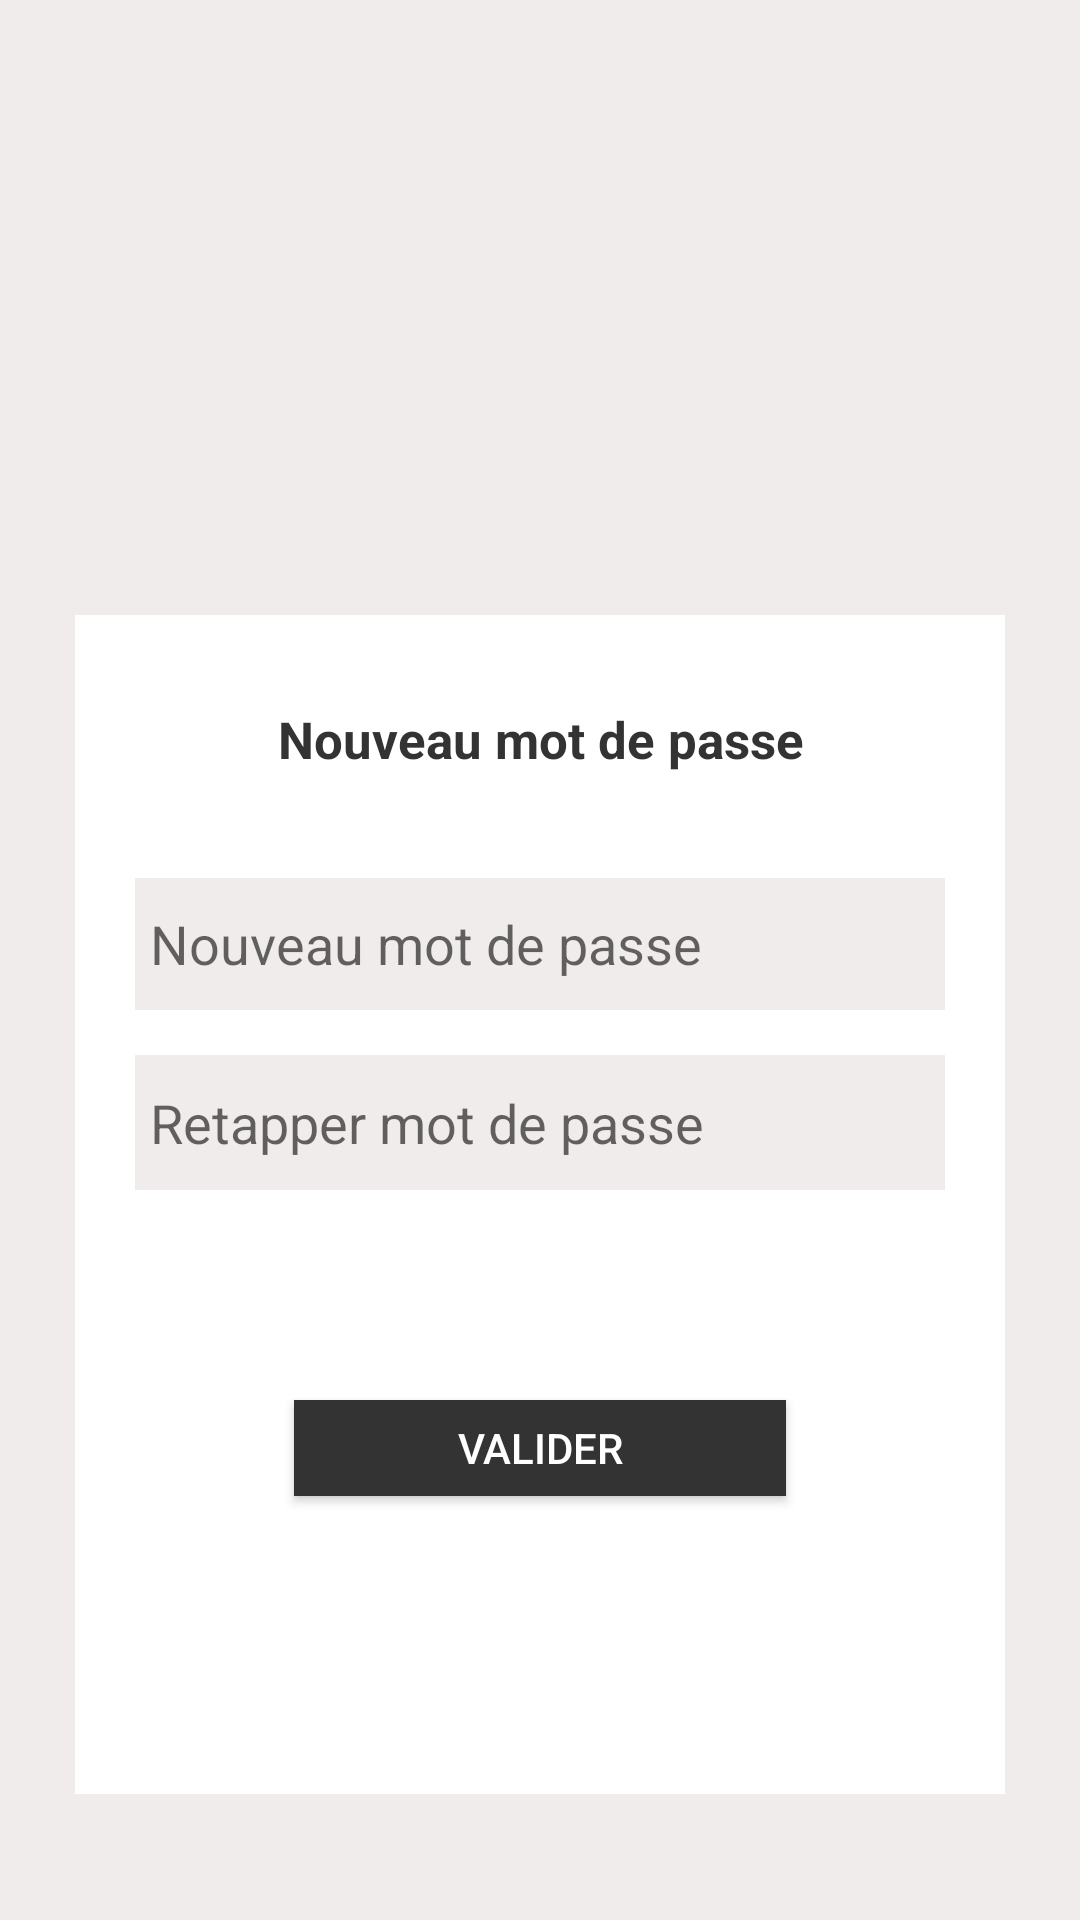

Reconstruct the res/layout file that produces this screen, plus the resources it refers to.
<!-- AndroidManifest.xml: application theme AppTheme -->
<!-- res/layout/activity_nouveau_mdp.xml -->
<?xml version="1.0" encoding="utf-8"?>
<RelativeLayout xmlns:android="http://schemas.android.com/apk/res/android"
    xmlns:app="http://schemas.android.com/apk/res-auto"
    xmlns:tools="http://schemas.android.com/tools"
    android:background="@color/bg_color"
    android:layout_width="match_parent"
    android:layout_height="match_parent"
    tools:context=".nouveau_mdp">


    <LinearLayout
        android:layout_width="310dp"
        android:layout_height="393dp"
        android:layout_alignParentTop="true"
        android:layout_centerHorizontal="true"
        android:layout_gravity="center"
        android:layout_marginTop="205dp"
        android:background="@color/colorblanc"
        android:orientation="vertical"
        android:padding="20dp">


        <TextView
            android:id="@+id/btn_connexion"
            android:layout_width="wrap_content"
            android:layout_height="wrap_content"
            android:layout_gravity="center"
            android:gravity="center"
            android:padding="10dp"
            android:text="Nouveau mot de passe"
            android:textAllCaps="false"
            android:textColor="@color/colorDark"
            android:textSize="17dp"
            android:textStyle="bold" />

        <EditText
            android:id="@+id/edt_mdp1"
            android:layout_width="270dp"
            android:layout_height="44dp"
            android:layout_marginTop="25dp"
            android:layout_marginBottom="15dp"
            android:background="@color/bg_color"
            android:hint="Nouveau mot de passe"
            android:inputType="textPersonName"
            android:padding="5dp" />

        <EditText
            android:id="@+id/edt_code_validation"
            android:layout_width="match_parent"
            android:layout_height="45dp"
            android:layout_marginBottom="50dp"
            android:background="@color/bg_color"
            android:hint="Retapper mot de passe"
            android:inputType="textPersonName"
            android:padding="5dp" />


        <Button
            android:id="@+id/btn_valider"
            android:layout_width="164dp"
            android:layout_height="32dp"
            android:layout_gravity="center"
            android:layout_marginTop="20dp"
            android:background="@color/colorDark"
            android:gravity="center"
            android:text="VALIDER"
            android:textColor="@color/colorblanc" />

    </LinearLayout>

</RelativeLayout>
<!-- resources referenced by this layout -->
<resources>
  <color name="bg_color">#F0ECEC</color>
  <color name="colorDark">#333</color>
  <color name="colorblanc">#fff</color>
  <style name="AppTheme" parent="Theme.AppCompat.Light.NoActionBar">
          
          <item name="colorPrimary">@color/colorPrimary</item>
          <item name="colorPrimaryDark">@color/ColorOrange</item>
          <item name="colorAccent">@color/colorAccent</item>
      </style>
  <color name="colorPrimary">#008577</color>
  <color name="ColorOrange">#FF6700</color>
  <color name="colorAccent">#000000</color>
</resources>
